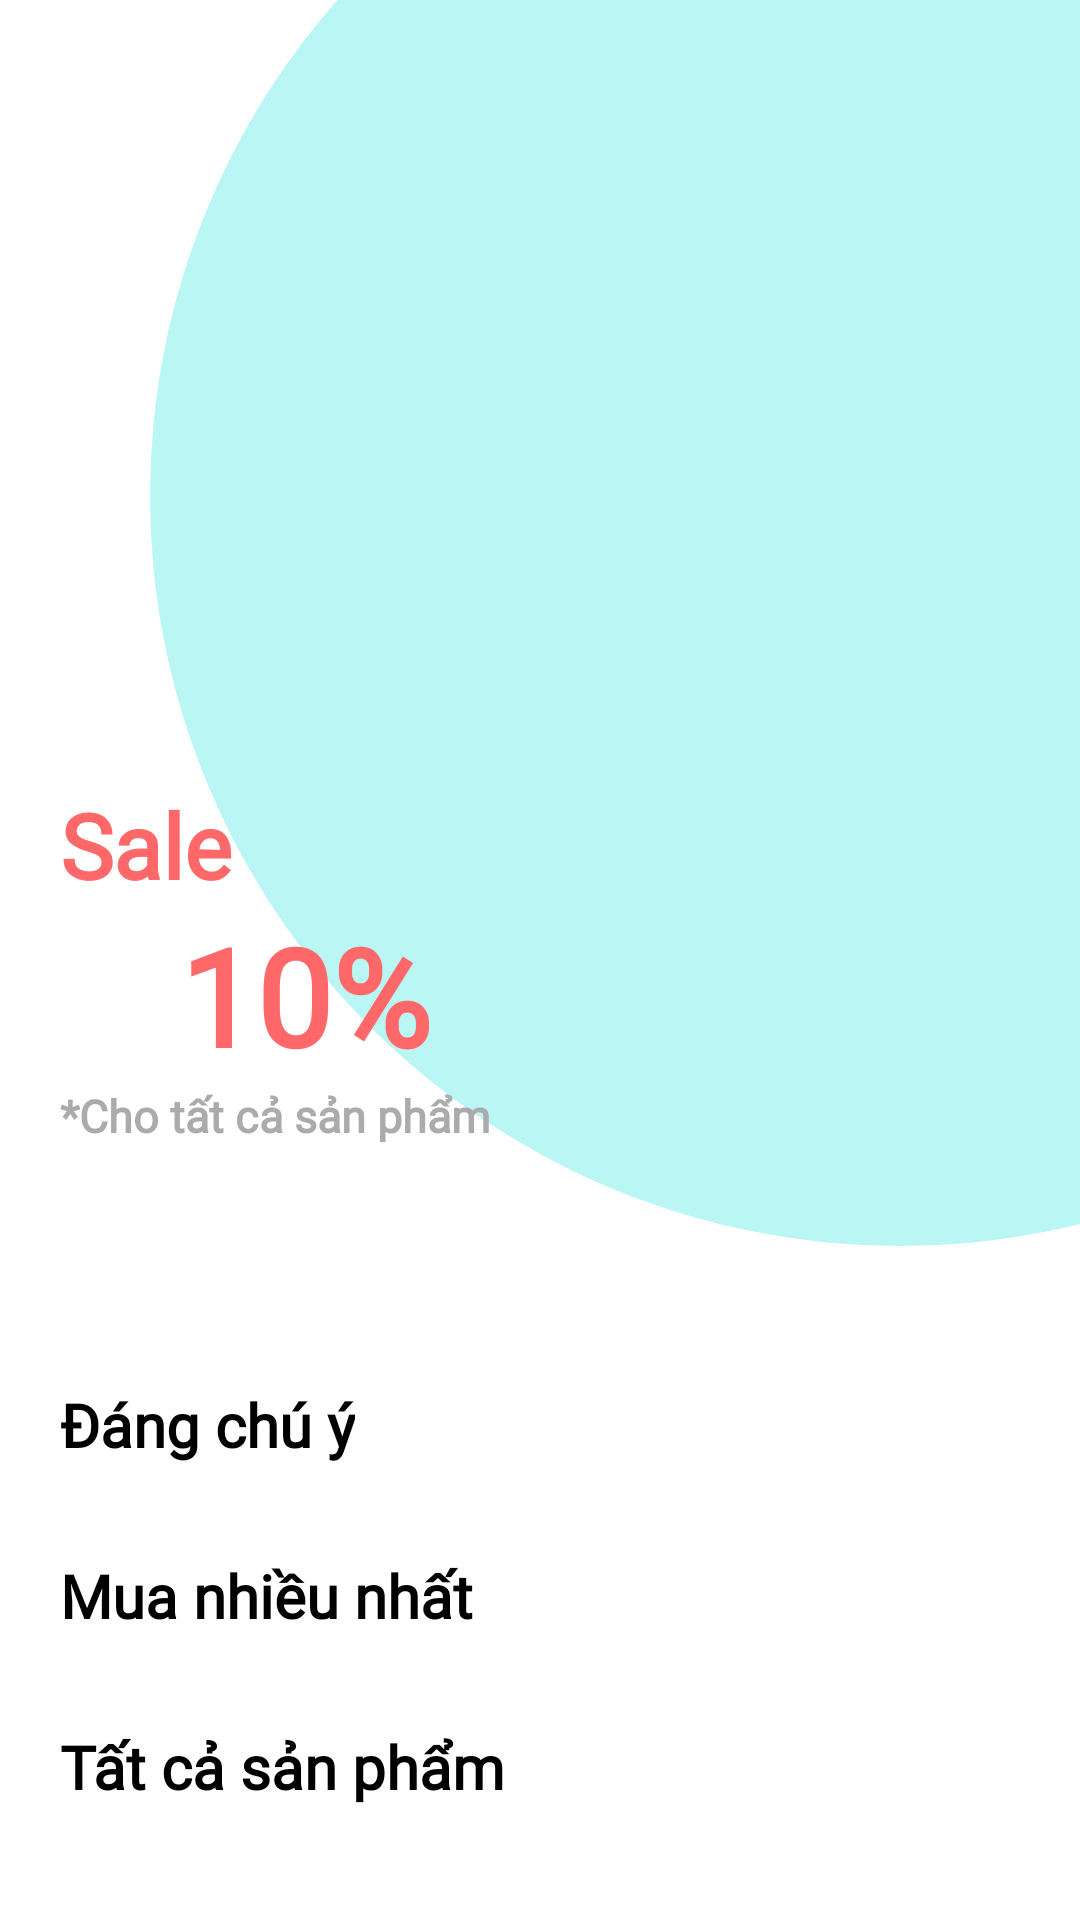

Layout XML and referenced resources for this Android screen:
<!-- AndroidManifest.xml: application theme Theme.Figure -->
<!-- res/layout/fragment_product.xml -->
<?xml version="1.0" encoding="utf-8"?>
<ScrollView xmlns:android="http://schemas.android.com/apk/res/android"
    xmlns:custom="http://schemas.android.com/apk/res-auto"
    xmlns:app="http://schemas.android.com/apk/res-auto"
    xmlns:tools="http://schemas.android.com/tools"
    android:layout_width="match_parent"
    android:layout_height="match_parent"
    android:layout_marginBottom="60dp"
    android:backgroundTint="#EFF3F2"
    tools:context=".UI.fragment.ProductFragment">
    <RelativeLayout
        android:layout_width="match_parent"
        android:layout_height="wrap_content">
        <View
            android:id="@+id/circle"
            android:layout_width="500dp"
            android:layout_height="500dp"
            android:layout_marginTop="-85dp"
            android:layout_marginLeft="50dp"
            android:layout_marginRight="-500dp"
            android:background="@drawable/circle_round"
            android:backgroundTint="#BAF6F3" />


        <ImageView
            android:id="@+id/kiemngau"
            android:layout_width="666dp"
            android:layout_height="466dp"
            android:layout_alignParentEnd="true"
            android:layout_marginTop="15dp"
            android:layout_marginRight="-200dp"
            android:src="@drawable/kiem_ngau" />

        <LinearLayout
            android:id="@+id/sale"
            android:layout_width="wrap_content"
            android:layout_height="wrap_content"
            android:layout_below="@+id/kiemngau"
            android:orientation="vertical"
            android:layout_marginStart="20dp"
            android:layout_marginTop="-220dp"
            >
            <TextView
                android:layout_width="wrap_content"
                android:layout_height="wrap_content"
                android:text="Sale"
                android:fontFamily="@font/robotobold"
                android:textSize="30sp"
                android:textStyle="bold"
                android:textColor="#FF6868"
                />

            <TextView
                android:layout_width="wrap_content"
                android:layout_height="wrap_content"
                android:text="10%"
                android:fontFamily="@font/robotobold"
                android:textSize="45sp"
                android:textStyle="bold"
                android:textColor="#FF6868"
                android:layout_marginStart="40dp"
                />

            <TextView
                android:layout_width="wrap_content"
                android:layout_height="wrap_content"
                android:text="*Cho tất cả sản phẩm"
                android:fontFamily="@font/robotobold"
                android:textSize="15sp"
                android:textStyle="bold"
                android:textColor="#ABABAB"
                />
        </LinearLayout>

        <TextView
            android:id="@+id/attention"
            android:layout_width="wrap_content"
            android:layout_height="wrap_content"
            android:layout_below="@+id/kiemngau"
            android:layout_marginStart="20sp"
            android:layout_marginTop="-20dp"
            android:fontFamily="@font/robotobold"
            android:text="Đáng chú ý"
            android:textColor="@color/black"
            android:textSize="20sp"
            android:textStyle="bold" />

        <androidx.recyclerview.widget.RecyclerView
            android:id="@+id/recyvlerViewProduct"
            android:layout_width="match_parent"
            android:layout_height="wrap_content"
            android:layout_below="@+id/attention"
            android:layout_alignParentStart="true"
            android:layout_alignParentEnd="true"
            android:layout_marginStart="10dp"
            android:padding="10dp" />

        <TextView
            android:id="@+id/buys"
            android:layout_width="wrap_content"
            android:layout_height="wrap_content"
            android:layout_below="@+id/recyvlerViewProduct"
            android:layout_marginStart="20sp"
            android:layout_marginTop="10dp"
            android:fontFamily="@font/robotobold"
            android:text="Mua nhiều nhất"
            android:textColor="@color/black"
            android:textSize="20sp"
            android:textStyle="bold" />

        <androidx.recyclerview.widget.RecyclerView
            android:id="@+id/Productbuys"
            android:layout_width="match_parent"
            android:layout_height="wrap_content"
            android:layout_below="@+id/buys"
            android:layout_marginStart="10dp"
            android:layout_alignParentStart="true"
            android:layout_alignParentEnd="true"
            android:padding="10dp" />

        <TextView
            android:id="@+id/allpr"
            android:layout_width="wrap_content"
            android:layout_height="wrap_content"
            android:layout_below="@+id/Productbuys"
            android:layout_marginStart="20sp"
            android:layout_marginTop="10dp"
            android:fontFamily="@font/robotobold"
            android:text="Tất cả sản phẩm"
            android:textColor="@color/black"
            android:textSize="20sp"
            android:textStyle="bold" />

        <androidx.recyclerview.widget.RecyclerView
            android:id="@+id/recycleAllpr"
            android:layout_width="match_parent"
            android:layout_height="wrap_content"
            android:layout_below="@+id/allpr"
            android:layout_alignParentStart="true"
            android:layout_alignParentEnd="true"
            android:padding="10dp"
            android:useDefaultMargins="true" />

    </RelativeLayout>
</ScrollView>
<!-- resources referenced by this layout -->
<resources>
  <color name="black">#FF000000</color>
  <!-- drawable circle_round (drawable) -->
  <?xml version="1.0" encoding="utf-8"?>
  <layer-list xmlns:android="http://schemas.android.com/apk/res/android">
      <item>
          <shape android:shape="rectangle">
              <solid android:color="@color/white"/>
              <corners android:radius="5000dp" />
          </shape>
      </item>
  
  </layer-list>
  <style name="Theme.Figure" parent="Theme.MaterialComponents.Light.NoActionBar">
      
      <item name="colorPrimary">@color/BlueLight</item>
      <item name="colorPrimaryVariant">@color/PowderBlue</item>
      <item name="colorOnPrimary">@color/white</item>
      
      <item name="colorSecondary">@color/teal_200</item>
      <item name="colorSecondaryVariant">@color/teal_700</item>
      <item name="colorOnSecondary">@color/black</item>
      
      <item name="android:statusBarColor" tools:targetApi="l">?attr/colorPrimaryVariant</item>
      
  
  </style>
  <color name="white">#FFFFFFFF</color>
  <color name="BlueLight">#D0EFFD</color>
  <color name="PowderBlue">#B0E0E6</color>
  <color name="teal_200">#FF03DAC5</color>
  <color name="teal_700">#FF018786</color>
</resources>
